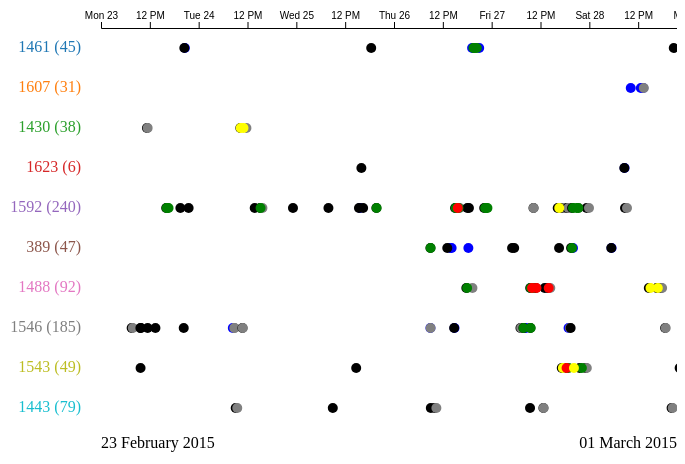
D3 v4 page, settled after 360 driven frames (6 s of simulated time); the page loaded 1 data file(s).



            const numberCommitsContainer = document.getElementById('numberCommits');
            const zoomStart = document.getElementById('zoomStart');
            const zoomEnd = document.getElementById('zoomEnd');

            const updateCommitsInformation = chart => {
                const filteredData = chart
                    .filteredData()
                    .reduce((total, repo) => total.concat(repo.data), []);

                numberCommitsContainer.textContent = filteredData.length;
                zoomStart.textContent = humanizeDate(chart.scale().domain()[0]);
                zoomEnd.textContent = humanizeDate(chart.scale().domain()[1]);

                //#TODO implementar escala de cores para eventos
                
                d3.select("svg").selectAll("circle").attr("fill", function(d){
                    if (['loggedin', 'loggedinas'].includes(d.action)) return 'black'
                    else if (['loggedout'].includes(d.action)) return 'gray'
                    //mensagens enviadas e recebidas (lidas)
                    else if (d.component == 'core' && ['viewed', 'sent'].includes(d.action) && d.target == 'message') return 'blue'
                    //recursos visualizados
                    //  mod_folder > viewed
                    //  mod_glossary > deleted/created/updated > entry
                    //  mod_glossary > viewed > course_module
                    //  mod_resource > Viewed > course_module
                    //  mod_url > viewed > course_module
                    //  report_log > viewed > report/user_report
                    //  core > viewed > course, course_resources_list
                    else if ((d.component == 'mod_folder' && ['viewed'].includes(d.action)) ||
                        (d.component == 'mod_glossary' && ['deleted','created','updated'].includes(d.action) && d.target == 'entry') ||
                        (d.component == 'mod_glossary' && ['viewed'].includes(d.action) && d.target == 'course_module') ||
                        (d.component == 'mod_resource' && ['viewed'].includes(d.action) && d.target == 'course_module') ||
                        (d.component == 'mod_url' && ['viewed'].includes(d.action) && d.target == 'course_module') ||
                        (d.component == 'report_log' && ['viewed'].includes(d.action) && ['report','user_report'].includes(d.target)) ||
                        (d.component == 'core' && ['viewed'].includes(d.action) && ['course', 'course_resources_list'].includes(d.target))
                        ) return 'green'
                    //forum - visualizou
                    else if ((d.component == 'mod_forum' && ['viewed'].includes(d.action)) || 
                        (d.component == 'mod_forum' && ['searched'].includes(d.action) && d.target == 'course')
                        ) return 'yellow'
                    //forum - acompanhou
                    else if ((d.component == 'mod_forum' && ['created','deleted'].includes(d.action) && d.target == 'subscription') ||
                        (d.component == 'mod_forum' && ['disabled','enabled'].includes(d.action) && d.target == 'readtracking')
                        ) return 'orange'
                    //forum - colaborou
                    else if (d.component == 'mod_forum' && 
                        ['deleted','created','updated'].includes(d.action) && 
                        ['post', 'discussion'].includes(d.target)
                        ) return 'red'
                    //demais eventos
                    else return 'white';
                });
            };

            const tooltip = d3
                .select('body')
                .append('div')
                .classed('tooltip', true)
                .style('opacity', 0)
                .style('pointer-events', 'auto');

            // Example display: September 4 1986 8:30 PM
            const humanizeDate = (date) => {
                const monthNames = [
                    'Jan.',
                    'Fev.',
                    'Março',
                    'Abr.',
                    'Mai',
                    'Jun',
                    'Jul.',
                    'Ago.',
                    'Set.',
                    'Out.',
                    'Nov.',
                    'Dez.',
                ];

                return `
                    ${date.getDate()}/${date.getMonth()+1}/${date.getFullYear()}
                    ${date.getHours()}:${date.getMinutes()}
                `;
            };    

            function parseBrDate(date){
                //uses moment.js
                parsed_date = moment(date, 'YYYY-MM-DD HH:mm:ss');
                return parsed_date.toDate();    
            }  



            const chart = eventDrops({
                d3,
                //range: { start: new Date('January 1, 2015'), end: new Date('July 1, 2015')},
                range: { start: new Date('Feb 23, 2015'), end: new Date('March 1, 2015')},
                metaballs: false,
                //customColorScale: 'blue', //eventsColorScale,
                zoom: {
                    onZoom: () => updateCommitsInformation(chart)
                },
                drop: {
                    date: d => parseBrDate(d.t),
                    onMouseOver: log => {
                        tooltip
                            .transition()
                            .duration(200)
                            .style('opacity', 1)
                            .style('pointer-events', 'auto');

                        tooltip
                            .html(
                                `
                                <div class="content">
                                    <h3 class="message">Evento: ${log.action}</h3>
                                    <p> timestamp: ${log.t} </p>
                                    <p> target: ${log.target} </p> 
                                    <p> objecttable: ${log.objecttable} </p>
                                </div>
                            `
                            )
                            .style('left', `${d3.event.pageX - 30}px`)
                            .style('top', `${d3.event.pageY + 20}px`);
                    },
                    onMouseOut: () => {
                        tooltip
                            .transition()
                            .duration(500)
                            .style('opacity', 0)
                            .style('pointer-events', 'none');
                    },
                },
            });



            /*
            d3.json("data.json", function(error, repositories){

                repositoriesData = repositories.map(repository => ({
                    name: repository.name,
                    data: repository.commits,
                }));

                d3
                    .select('#eventdrops-demo')
                    .data([repositoriesData])
                    .call(chart);

                updateCommitsInformation(chart);
            });*/

            var dataset_copy;


            d3.text('data_disc-148_letras-2P-20151-Garanhuns_novo.csv', function(error, rawData){
                var dsv = d3.dsvFormat(';');
                var csv = dsv.parse(rawData);

                //group by userid
                nestedData = d3.nest()
                  .key(function(d) { return d.userid; })
                  .entries(csv);

                console.log(nestedData);

                //rename
                studentData = nestedData.map(log => ({
                    name: log.key, //userid #TODO trocar para nome do usuario
                    data: log.values //logs
                }));

                console.log(studentData);

                dataset_copy = studentData;

                d3
                    .select('#eventdrops-demo')
                    .data([studentData.slice(0, 10)])
                    .call(chart);

                updateCommitsInformation(chart);
            });

        
// ── eventdrops_modified.js
! function(t, e) {
    "object" == typeof exports && "undefined" != typeof module ? module.exports = e() : "function" == typeof define && define.amd ? define(e) : t.eventDrops = e()
}(this, function() {
    "use strict";
    var je = "undefined" != typeof window ? window : "undefined" != typeof global ? global : "undefined" != typeof self ? self : {};

    function t(t, e) {
        return t(e = {
            exports: {}
        }, e.exports), e.exports
    }
    var L = t(function(t, e) {
            var o = 200,
                r = "__lodash_hash_undefined__",
                n = 9007199254740991,
                j = "[object Arguments]",
                u = "[object Array]",
                T = "[object Boolean]",
                M = "[object Date]",
                a = "[object Error]",
                x = "[object Function]",
                D = "[object GeneratorFunction]",
                C = "[object Map]",
                A = "[object Number]",
                U = "[object Object]",
                i = "[object Promise]",
                O = "[object RegExp]",
                F = "[object Set]",
                S = "[object String]",
                Y = "[object Symbol]",
                c = "[object WeakMap]",
                H = "[object ArrayBuffer]",
                k = "[object DataView]",
                L = "[object Float32Array]",
                E = "[object Float64Array]",
                I = "[object Int8Array]",
                z = "[object Int16Array]",
                $ = "[object Int32Array]",
                W = "[object Uint8Array]",
                Z = "[object Uint8ClampedArray]",
                P = "[object Uint16Array]",
                B = "[object Uint32Array]",
                V = /\w*$/,
                f = /^\[object .+?Constructor\]$/,
                l = /^(?:0|[1-9]\d*)$/,
                s = {};
            s[L] = s[E] = s[I] = s[z] = s[$] = s[W] = s[Z] = s[P] = s[B] = !0, s[j] = s[u] = s[H] = s[T] = s[k] = s[M] = s[a] = s[x] = s[C] = s[A] = s[U] = s[O] = s[F] = s[S] = s[c] = !1;
            var J = {};
            J[j] = J[u] = J[H] = J[k] = J[T] = J[M] = J[L] = J[E] = J[I] = J[z] = J[$] = J[C] = J[A] = J[U] = J[O] = J[F] = J[S] = J[Y] = J[W] = J[Z] = J[P] = J[B] = !0, J[a] = J[x] = J[c] = !1;
            var h = "object" == typeof je && je && je.Object === Object && je,
                d = "object" == typeof self && self && self.Object === Object && self,
                p = h || d || Function("return this")(),
                v = e && !e.nodeType && e,
                g = v && t && !t.nodeType && t,
                y = g && g.exports === v,
                _ = y && h.process,
                m = function() {
                    try {
                        return _ && _.binding("util")
                    } catch (t) {}
                }(),
                b = m && m.isTypedArray;

            function X(t, e) {
                return t.set(e[0], e[1]), t
            }

            function N(t, e) {
                return t.add(e), t
            }

            function w(t, e, n) {
                switch (n.length) {
                    case 0:
                        return t.call(e);
                    case 1:
                        return t.call(e, n[0]);
                    case 2:
                        return t.call(e, n[0], n[1]);
                    case 3:
                        return t.call(e, n[0], n[1], n[2])
                }
                return t.apply(e, n)
            }

            function Q(t, e) {
                for (var n = -1, r = t ? t.length : 0; ++n < r && !1 !== e(t[n], n, t););
                return t
            }

            function R(t, e, n, r) {
                var o = -1,
                    u = t ? t.length : 0;
                for (r && u && (n = t[++o]); ++o < u;) n = e(n, t[o], o, t);
                return n
            }

            function G(t) {
                var e = !1;
                if (null != t && "function" != typeof t.toString) try {
                    e = !!(t + "")
                } catch (t) {}
                return e
            }

            function q(t) {
                var n = -1,
                    r = Array(t.size);
                return t.forEach(function(t, e) {
                    r[++n] = [e, t]
                }), r
            }

            function K(e, n) {
                return function(t) {
                    return e(n(t))
                }
            }

            function tt(t) {
                var e = -1,
                    n = Array(t.size);
                return t.forEach(function(t) {
                    n[++e] = t
                }), n
            }
            var et, nt = Array.prototype,
                rt = Function.prototype,
                ot = Object.prototype,
                ut = p["__core-js_shared__"],
                at = (et = /[^.]+$/.exec(ut && ut.keys && ut.keys.IE_PROTO || "")) ? "Symbol(src)_1." + et : "",
                it = rt.toString,
                ct = ot.hasOwnProperty,
                ft = it.call(Object),
                lt = ot.toString,
                st = RegExp("^" + it.call(ct).replace(/[\\^$.*+?()[\]{}|]/g, "\\$&").replace(/hasOwnProperty|(function).*?(?=\\\()| for .+?(?=\\\])/g, "$1.*?") + "$"),
                ht = y ? p.Buffer : void 0,
                dt = p.Symbol,
                pt = p.Uint8Array,
                vt = K(Object.getPrototypeOf, Object),
                gt = Object.create,
                yt = ot.propertyIsEnumerable,
                _t = nt.splice,
                mt = Object.getOwnPropertySymbols,
                bt = ht ? ht.isBuffer : void 0,
                wt = K(Object.keys, Object),
                jt = Math.max,
                Tt = Kt(p, "DataView"),
                Mt = Kt(p, "Map"),
                xt = Kt(p, "Promise"),
                Dt = Kt(p, "Set"),
                Ct = Kt(p, "WeakMap"),
                At = Kt(Object, "create"),
                Ut = ue(Tt),
                Ot = ue(Mt),
                Ft = ue(xt),
                St = ue(Dt),
                Yt = ue(Ct),
                Ht = dt ? dt.prototype : void 0,
                kt = Ht ? Ht.valueOf : void 0;

            function Lt(t) {
                var e = -1,
                    n = t ? t.length : 0;
                for (this.clear(); ++e < n;) {
                    var r = t[e];
                    this.set(r[0], r[1])
                }
            }

            function Et(t) {
                var e = -1,
                    n = t ? t.length : 0;
                for (this.clear(); ++e < n;) {
                    var r = t[e];
                    this.set(r[0], r[1])
                }
            }

            function It(t) {
                var e = -1,
                    n = t ? t.length : 0;
                for (this.clear(); ++e < n;) {
                    var r = t[e];
                    this.set(r[0], r[1])
                }
            }

            function zt(t) {
                this.__data__ = new Et(t)
            }

            function $t(t, e) {
                var n = ce(t) || ie(t) ? function(t, e) {
                        for (var n = -1, r = Array(t); ++n < t;) r[n] = e(n);
                        return r
                    }(t.length, String) : [],
                    r = n.length,
                    o = !!r;
                for (var u in t) !e && !ct.call(t, u) || o && ("length" == u || ne(u, r)) || n.push(u);
                return n
            }

            function Wt(t, e, n) {
                (void 0 === n || ae(t[e], n)) && ("number" != typeof e || void 0 !== n || e in t) || (t[e] = n)
            }

            function Zt(t, e, n) {
                var r = t[e];
                ct.call(t, e) && ae(r, n) && (void 0 !== n || e in t) || (t[e] = n)
            }

            function Pt(t, e) {
                for (var n = t.length; n--;)
                    if (ae(t[n][0], e)) return n;
                return -1
            }

            function Bt(n, r, o, u, t, e, a) {
                var i;
                if (u && (i = e ? u(n, t, e, a) : u(n)), void 0 !== i) return i;
                if (!pe(n)) return n;
                var c, f, l, s, h, d, p = ce(n);
                if (p) {
                    if (i = function(t) {
                            var e = t.length,
                                n = t.constructor(e);
                            e && "string" == typeof t[0] && ct.call(t, "index") && (n.index = t.index, n.input = t.input);
                            return n
                        }(n), !r) return Rt(n, i)
                } else {
                    var v = ee(n),
                        g = v == x || v == D;
                    if (se(n)) return function(t, e) {
                        if (e) return t.slice();
                        var n = new t.constructor(t.length);
                        return t.copy(n), n
                    }(n, r);
                    if (v == U || v == j || g && !e) {
                        if (G(n)) return e ? n : {};
                        if (i = "function" != typeof(h = g ? {} : n).constructor || re(h) ? {} : pe(d = vt(h)) ? gt(d) : {}, !r) return s = c = n, f = (l = i) && Gt(s, me(s), l), Gt(c, te(c), f)
                    } else {
                        if (!J[v]) return e ? n : {};
                        i = function(t, e, n, r) {
                            var o = t.constructor;
                            switch (e) {
                                case H:
                                    return Qt(t);
                                case T:
                                case M:
                                    return new o(+t);
                                case k:
                                    return p = t, v = r ? Qt(p.buffer) : p.buffer, new p.constructor(v, p.byteOffset, p.byteLength);
                                case L:
                                case E:
                                case I:
                                case z:
                                case $:
                                case W:
                                case Z:
                                case P:
                                case B:
                                    return h = t, d = r ? Qt(h.buffer) : h.buffer, new h.constructor(d, h.byteOffset, h.length);
                                case C:
                                    return l = t, s = n, R(r ? s(q(l), !0) : q(l), X, new l.constructor);
                                case A:
                                case S:
                                    return new o(t);
                                case O:
                                    return (f = new(c = t).constructor(c.source, V.exec(c))).lastIndex = c.lastIndex, f;
                                case F:
                                    return a = t, i = n, R(r ? i(tt(a), !0) : tt(a), N, new a.constructor);
                                case Y:
                                    return u = t, kt ? Object(kt.call(u)) : {}
                            }
                            var u;
                            var a, i;
                            var c, f;
                            var l, s;
                            var h, d;
                            var p, v
                        }(n, v, Bt, r)
                    }
                }
                a || (a = new zt);
                var y, _, m, b = a.get(n);
                if (b) return b;
                if (a.set(n, i), !p) var w = o ? (_ = te, m = me(y = n), ce(y) ? m : function(t, e) {
                    for (var n = -1, r = e.length, o = t.length; ++n < r;) t[o + n] = e[n];
                    return t
                }(m, _(y))) : me(n);
                return Q(w || n, function(t, e) {
                    w && (t = n[e = t]), Zt(i, e, Bt(t, r, o, u, e, n, a))
                }), i
            }

            function Vt(t) {
                return !(!pe(t) || (e = t, at && at in e)) && (he(t) || G(t) ? st : f).test(ue(t));
                var e
            }

            function Jt(t) {
                if (!pe(t)) return function(t) {
                    var e = [];
                    if (null != t)
                        for (var n in Object(t)) e.push(n);
                    return e
                }(t);
                var e = re(t),
                    n = [];
                for (var r in t)("constructor" != r || !e && ct.call(t, r)) && n.push(r);
                return n
            }

            function Xt(r, o, u, a, i) {
                if (r !== o) {
                    if (!ce(o) && !ye(o)) var c = Jt(o);
                    Q(c || o, function(t, e) {
                        if (c && (t = o[e = t]), pe(t)) i || (i = new zt),
                            function(t, e, n, r, o, u, a) {
                                var i = t[n],
                                    c = e[n],
                                    f = a.get(c);
                                if (f) return Wt(t, n, f);
                                var l = u ? u(i, c, n + "", t, e, a) : void 0,
                                    s = void 0 === l;
                                s && (ce(l = c) || ye(c) ? l = ce(i) ? i : le(i) ? Rt(i) : Bt(c, !(s = !1)) : function(t) {
                                    if (!ve(t) || lt.call(t) != U || G(t)) return !1;
                                    var e = vt(t);
                                    if (null === e) return !0;
                                    var n = ct.call(e, "constructor") && e.constructor;
                                    return "function" == typeof n && n instanceof n && it.call(n) == ft
                                }(c) || ie(c) ? l = ie(i) ? Gt(h = i, fe(d = h) ? $t(d, !0) : Jt(d)) : !pe(i) || r && he(i) ? Bt(c, !(s = !1)) : i : s = !1);
                                var h, d;
                                s && (a.set(c, l), o(l, c, r, u, a), a.delete(c));
                                Wt(t, n, l)
                            }(r, o, e, u, Xt, a, i);
                        else {
                            var n = a ? a(r[e], t, e + "", r, o, i) : void 0;
                            void 0 === n && (n = t), Wt(r, e, n)
                        }
                    })
                }
            }

            function Nt(u, a) {
                return a = jt(void 0 === a ? u.length - 1 : a, 0),
                    function() {
                        for (var t = arguments, e = -1, n = jt(t.length - a, 0), r = Array(n); ++e < n;) r[e] = t[a + e];
                        e = -1;
                        for (var o = Array(a + 1); ++e < a;) o[e] = t[e];
                        return o[a] = r, w(u, this, o)
                    }
            }

            function Qt(t) {
                var e = new t.constructor(t.byteLength);
                return new pt(e).set(new pt(t)), e
            }

            function Rt(t, e) {
                var n = -1,
                    r = t.length;
                for (e || (e = Array(r)); ++n < r;) e[n] = t[n];
                return e
            }

            function Gt(t, e, n, r) {
                n || (n = {});
                for (var o = -1, u = e.length; ++o < u;) {
                    var a = e[o],
                        i = r ? r(n[a], t[a], a, n, t) : void 0;
                    Zt(n, a, void 0 === i ? t[a] : i)
                }
                return n
            }

            function qt(t, e) {
                var n, r, o = t.__data__;
                return ("string" == (r = typeof(n = e)) || "number" == r || "symbol" == r || "boolean" == r ? "__proto__" !== n : null === n) ? o["string" == typeof e ? "string" : "hash"] : o.map
            }

            function Kt(t, e) {
                var n, r, o = (r = e, null == (n = t) ? void 0 : n[r]);
                return Vt(o) ? o : void 0
            }
            Lt.prototype.clear = function() {
                this.__data__ = At ? At(null) : {}
            }, Lt.prototype.delete = function(t) {
                return this.has(t) && delete this.__data__[t]
            }, Lt.prototype.get = function(t) {
                var e = this.__data__;
                if (At) {
                    var n = e[t];
                    return n === r ? void 0 : n
                }
                return ct.call(e, t) ? e[t] : void 0
            }, Lt.prototype.has = function(t) {
                var e = this.__data__;
                return At ? void 0 !== e[t] : ct.call(e, t)
            }, Lt.prototype.set = function(t, e) {
                return this.__data__[t] = At && void 0 === e ? r : e, this
            }, Et.prototype.clear = function() {
                this.__data__ = []
            }, Et.prototype.delete = function(t) {
                var e = this.__data__,
                    n = Pt(e, t);
                return !(n < 0 || (n == e.length - 1 ? e.pop() : _t.call(e, n, 1), 0))
            }, Et.prototype.get = function(t) {
                var e = this.__data__,
                    n = Pt(e, t);
                return n < 0 ? void 0 : e[n][1]
            }, Et.prototype.has = function(t) {
                return -1 < Pt(this.__data__, t)
            }, Et.prototype.set = function(t, e) {
                var n = this.__data__,
                    r = Pt(n, t);
                return r < 0 ? n.push([t, e]) : n[r][1] = e, this
            }, It.prototype.clear = function() {
                this.__data__ = {
                    hash: new Lt,
                    map: new(Mt || Et),
                    string: new Lt
                }
            }, It.prototype.delete = function(t) {
                return qt(this, t).delete(t)
            }, It.prototype.get = function(t) {
                return qt(this, t).get(t)
            }, It.prototype.has = function(t) {
                return qt(this, t).has(t)
            }, It.prototype.set = function(t, e) {
                return qt(this, t).set(t, e), this
            }, zt.prototype.clear = function() {
                this.__data__ = new Et
            }, zt.prototype.delete = function(t) {
                return this.__data__.delete(t)
            }, zt.prototype.get = function(t) {
                return this.__data__.get(t)
            }, zt.prototype.has = function(t) {
                return this.__data__.has(t)
            }, zt.prototype.set = function(t, e) {
                var n = this.__data__;
                if (n instanceof Et) {
                    var r = n.__data__;
                    if (!Mt || r.length < o - 1) return r.push([t, e]), this;
                    n = this.__data__ = new It(r)
                }
                return n.set(t, e), this
            };
            var te = mt ? K(mt, Object) : function() {
                    return []
                },
                ee = function(t) {
                    return lt.call(t)
                };

            function ne(t, e) {
                return !!(e = null == e ? n : e) && ("number" == typeof t || l.test(t)) && -1 < t && t % 1 == 0 && t < e
            }

            function re(t) {
                var e = t && t.constructor;
                return t === ("function" == typeof e && e.prototype || ot)
            }

            function oe(t, e, n, r, o, u) {
                return pe(t) && pe(e) && (u.set(e, t), Xt(t, e, void 0, oe, u), u.delete(e)), t
            }

            function ue(t) {
                if (null != t) {
                    try {
                        return it.call(t)
                    } catch (t) {}
                    try {
                        return t + ""
                    } catch (t) {}
                }
                return ""
            }

            function ae(t, e) {
                return t === e || t != t && e != e
            }

            function ie(t) {
                return le(t) && ct.call(t, "callee") && (!yt.call(t, "callee") || lt.call(t) == j)
            }(Tt && ee(new Tt(new ArrayBuffer(1))) != k || Mt && ee(new Mt) != C || xt && ee(xt.resolve()) != i || Dt && ee(new Dt) != F || Ct && ee(new Ct) != c) && (ee = function(t) {
                var e = lt.call(t),
                    n = e == U ? t.constructor : void 0,
                    r = n ? ue(n) : void 0;
                if (r) switch (r) {
                    case Ut:
                        return k;
                    case Ot:
                        return C;
                    case Ft:
                        return i;
                    case St:
                        return F;
                    case Yt:
                        return c
                }
                return e
            });
            var ce = Array.isArray;

            function fe(t) {
                return null != t && de(t.length) && !he(t)
            }

            function le(t) {
                return ve(t) && fe(t)
            }
            var se = bt || function() {
                return !1
            };

            function he(t) {
                var e = pe(t) ? lt.call(t) : "";
                return e == x || e == D
            }

            function de(t) {
                return "number" == typeof t && -1 < t && t % 1 == 0 && t <= n
            }

            function pe(t) {
                var e = typeof t;
                return !!t && ("object" == e || "function" == e)
            }

            function ve(t) {
                return !!t && "object" == typeof t
            }
            var ge, ye = b ? (ge = b, function(t) {
                return ge(t)
            }) : function(t) {
                return ve(t) && de(t.length) && !!s[lt.call(t)]
            };
            var _e = Nt(function(t) {
                return t.push(void 0, oe), w(we, void 0, t)
            });

            function me(t) {
                return fe(t) ? $t(t) : function(t) {
                    if (!re(t)) return wt(t);
                    var e = [];
                    for (var n in Object(t)) ct.call(t, n) && "constructor" != n && e.push(n);
                    return e
                }(t)
            }
            var be, we = (be = function(t, e, n, r) {
                Xt(t, e, n, r)
            }, Nt(function(t, e) {
                var n = -1,
                    r = e.length,
                    o = 1 < r ? e[r - 1] : void 0,
                    u = 2 < r ? e[2] : void 0;
                for (o = 3 < be.length && "function" == typeof o ? (r--, o) : void 0, u && function(t, e, n) {
                        if (!pe(n)) return !1;
                        var r = typeof e;
                        return !!("number" == r ? fe(n) && ne(e, n.length) : "string" == r && e in n) && ae(n[e], t)
                    }(e[0], e[1], u) && (o = r < 3 ? void 0 : o, r = 1), t = Object(t); ++n < r;) {
                    var a = e[n];
                    a && be(t, a, n, o)
                }
                return t
            }));
            t.exports = _e
        }),
        o = new Date,
        c = new Date;

    function f(u, a, n, r) {
        function i(t) {
            return u(t = new Date(+t)), t
        }
        return (i.floor = i).ceil = function(t) {
            return u(t = new Date(t - 1)), a(t, 1), u(t), t
        }, i.round = function(t) {
            var e = i(t),
                n = i.ceil(t);
            return t - e < n - t ? e : n
        }, i.offset = function(t, e) {
            return a(t = new Date(+t), null == e ? 1 : Math.floor(e)), t
        }, i.range = function(t, e, n) {
            var r, o = [];
            if (t = i.ceil(t), n = null == n ? 1 : Math.floor(n), !(t < e && 0 < n)) return o;
            for (; o.push(r = new Date(+t)), a(t, n), u(t), r < t && t < e;);
            return o
        }, i.filter = function(n) {
            return f(function(t) {
                if (t <= t)
                    for (; u(t), !n(t);) t.setTime(t - 1)
            }, function(t, e) {
                if (t <= t)
                    if (e < 0)
                        for (; ++e <= 0;)
                            for (; a(t, -1), !n(t););
                    else
                        for (; 0 <= --e;)
                            for (; a(t, 1), !n(t););
            })
        }, n && (i.count = function(t, e) {
            return o.setTime(+t), c.setTime(+e), u(o), u(c), Math.floor(n(o, c))
        }, i.every = function(e) {
            return e = Math.floor(e), isFinite(e) && 0 < e ? 1 < e ? i.filter(r ? function(t) {
                return r(t) % e == 0
            } : function(t) {
                return i.count(0, t) % e == 0
            }) : i : null
        }), i
    }
    var e = f(function() {}, function(t, e) {
        t.setTime(+t + e)
    }, function(t, e) {
        return e - t
    });
    e.every = function(n) {
        return n = Math.floor(n), isFinite(n) && 0 < n ? 1 < n ? f(function(t) {
            t.setTime(Math.floor(t / n) * n)
        }, function(t, e) {
            t.setTime(+t + e * n)
        }, function(t, e) {
            return (e - t) / n
        }) : e : null
    };
    var n = 1e3,
        r = 6e4,
        u = 36e5,
        a = 6048e5,
        x = (f(function(t) {
            t.setTime(Math.floor(t / n) * n)
        }, function(t, e) {
            t.setTime(+t + e * n)
        }, function(t, e) {
            return (e - t) / n
        }, function(t) {
            return t.getUTCSeconds()
        }), f(function(t) {
            t.setTime(Math.floor(t / r) * r)
        }, function(t, e) {
            t.setTime(+t + e * r)
        }, function(t, e) {
            return (e - t) / r
        }, function(t) {
            return t.getMinutes()
        }), f(function(t) {
            var e = t.getTimezoneOffset() * r % u;
            e < 0 && (e += u), t.setTime(Math.floor((+t - e) / u) * u + e)
        }, function(t, e) {
            t.setTime(+t + e * u)
        }, function(t, e) {
            return (e - t) / u
        }, function(t) {
            return t.getHours()
        }), f(function(t) {
            t.setHours(0, 0, 0, 0)
        }, function(t, e) {
            t.setDate(t.getDate() + e)
        }, function(t, e) {
            return (e - t - (e.getTimezoneOffset() - t.getTimezoneOffset()) * r) / 864e5
        }, function(t) {
            return t.getDate() - 1
        }));

    function i(e) {
        return f(function(t) {
            t.setDate(t.getDate() - (t.getDay() + 7 - e) % 7), t.setHours(0, 0, 0, 0)
        }, function(t, e) {
            t.setDate(t.getDate() + 7 * e)
        }, function(t, e) {
            return (e - t - (e.getTimezoneOffset() - t.getTimezoneOffset()) * r) / a
        })
    }
    var l = i(0),
        D = i(1),
        s = (i(2), i(3), i(4)),
        h = (i(5), i(6), f(function(t) {
            t.setDate(1), t.setHours(0, 0, 0, 0)
        }, function(t, e) {
            t.setMonth(t.getMonth() + e)
        }, function(t, e) {
            return e.getMonth() - t.getMonth() + 12 * (e.getFullYear() - t.getFullYear())
        }, function(t) {
            return t.getMonth()
        }), f(function(t) {
            t.setMonth(0, 1), t.setHours(0, 0, 0, 0)
        }, function(t, e) {
            t.setFullYear(t.getFullYear() + e)
        }, function(t, e) {
            return e.getFullYear() - t.getFullYear()
        }, function(t) {
            return t.getFullYear()
        }));
    h.every = function(n) {
        return isFinite(n = Math.floor(n)) && 0 < n ? f(function(t) {
            t.setFullYear(Math.floor(t.getFullYear() / n) * n), t.setMonth(0, 1), t.setHours(0, 0, 0, 0)
        }, function(t, e) {
            t.setFullYear(t.getFullYear() + e * n)
        }) : null
    };
    f(function(t) {
        t.setUTCSeconds(0, 0)
    }, function(t, e) {
        t.setTime(+t + e * r)
    }, function(t, e) {
        return (e - t) / r
    }, function(t) {
        return t.getUTCMinutes()
    }), f(function(t) {
        t.setUTCMinutes(0, 0, 0)
    }, function(t, e) {
        t.setTime(+t + e * u)
    }, function(t, e) {
        return (e - t) / u
    }, function(t) {
        return t.getUTCHours()
    });
    var C = f(function(t) {
        t.setUTCHours(0, 0, 0, 0)
    }, function(t, e) {
        t.setUTCDate(t.getUTCDate() + e)
    }, function(t, e) {
        return (e - t) / 864e5
    }, function(t) {
        return t.getUTCDate() - 1
    });

    function d(e) {
        return f(function(t) {
            t.setUTCDate(t.getUTCDate() - (t.getUTCDay() + 7 - e) % 7), t.setUTCHours(0, 0, 0, 0)
        }, function(t, e) {
            t.setUTCDate(t.getUTCDate() + 7 * e)
        }, function(t, e) {
            return (e - t) / a
        })
    }
    var p = d(0),
        A = d(1),
        v = (d(2), d(3), d(4)),
        g = (d(5), d(6), f(function(t) {
            t.setUTCDate(1), t.setUTCHours(0, 0, 0, 0)
        }, function(t, e) {
            t.setUTCMonth(t.getUTCMonth() + e)
        }, function(t, e) {
            return e.getUTCMonth() - t.getUTCMonth() + 12 * (e.getUTCFullYear() - t.getUTCFullYear())
        }, function(t) {
            return t.getUTCMonth()
        }), f(function(t) {
            t.setUTCMonth(0, 1), t.setUTCHours(0, 0, 0, 0)
        }, function(t, e) {
            t.setUTCFullYear(t.getUTCFullYear() + e)
        }, function(t, e) {
            return e.getUTCFullYear() - t.getUTCFullYear()
        }, function(t) {
            return t.getUTCFullYear()
        }));

    function U(t) {
        if (0 <= t.y && t.y < 100) {
            var e = new Date(-1, t.m, t.d, t.H, t.M, t.S, t.L);
            return e.setFullYear(t.y), e
        }
        return new Date(t.y, t.m, t.d, t.H, t.M, t.S, t.L)
    }

    function O(t) {
        if (0 <= t.y && t.y < 100) {
            var e = new Date(Date.UTC(-1, t.m, t.d, t.H, t.M, t.S, t.L));
            return e.setUTCFullYear(t.y), e
        }
        return new Date(Date.UTC(t.y, t.m, t.d, t.H, t.M, t.S, t.L))
    }

    function F(t) {
        return {
            y: t,
            m: 0,
            d: 1,
            H: 0,
            M: 0,
            S: 0,
            L: 0
        }
    }
    g.every = function(n) {
        return isFinite(n = Math.floor(n)) && 0 < n ? f(function(t) {
            t.setUTCFullYear(Math.floor(t.getUTCFullYear() / n) * n), t.setUTCMonth(0, 1), t.setUTCHours(0, 0, 0, 0)
        }, function(t, e) {
            t.setUTCFullYear(t.getUTCFullYear() + e * n)
        }) : null
    };
    var y, _, m, S = {
            "-": "",
            _: " ",
            0: "0"
        },
        b = /^\s*\d+/,
        w = /^%/,
        j = /[\\^$*+?|[\]().{}]/g;

    function T(t, e, n) {
        var r = t < 0 ? "-" : "",
            o = (r ? -t : t) + "",
            u = o.length;
        return r + (u < n ? new Array(n - u + 1).join(e) + o : o)
    }

    function M(t) {
        return t.replace(j, "\\$&")
    }

    function Y(t) {
        return new RegExp("^(?:" + t.map(M).join("|") + ")", "i")
    }

    function H(t) {
        for (var e = {}, n = -1, r = t.length; ++n < r;) e[t[n].toLowerCase()] = n;
        return e
    }

    function k(t, e, n) {
        var r = b.exec(e.slice(n, n + 1));
        return r ? (t.w = +r[0], n + r[0].length) : -1
    }

    function E(t, e, n) {
        var r = b.exec(e.slice(n, n + 1));
        return r ? (t.u = +r[0], n + r[0].length) : -1
    }

    function I(t, e, n) {
        var r = b.exec(e.slice(n, n + 2));
        return r ? (t.U = +r[0], n + r[0].length) : -1
    }

    function z(t, e, n) {
        var r = b.exec(e.slice(n, n + 2));
        return r ? (t.V = +r[0], n + r[0].length) : -1
    }

    function $(t, e, n) {
        var r = b.exec(e.slice(n, n + 2));
        return r ? (t.W = +r[0], n + r[0].length) : -1
    }

    function W(t, e, n) {
        var r = b.exec(e.slice(n, n + 4));
        return r ? (t.y = +r[0], n + r[0].length) : -1
    }

    function Z(t, e, n) {
        var r = b.exec(e.slice(n, n + 2));
        return r ? (t.y = +r[0] + (68 < +r[0] ? 1900 : 2e3), n + r[0].length) : -1
    }

    function P(t, e, n) {
        var r = /^(Z)|([+-]\d\d)(?::?(\d\d))?/.exec(e.slice(n, n + 6));
        return r ? (t.Z = r[1] ? 0 : -(r[2] + (r[3] || "00")), n + r[0].length) : -1
    }

    function B(t, e, n) {
        var r = b.exec(e.slice(n, n + 2));
        return r ? (t.m = r[0] - 1, n + r[0].length) : -1
    }

    function V(t, e, n) {
        var r = b.exec(e.slice(n, n + 2));
        return r ? (t.d = +r[0], n + r[0].length) : -1
    }

    function J(t, e, n) {
        var r = b.exec(e.slice(n, n + 3));
        return r ? (t.m = 0, t.d = +r[0], n + r[0].length) : -1
    }

    function X(t, e, n) {
        var r = b.exec(e.slice(n, n + 2));
        return r ? (t.H = +r[0], n + r[0].length) : -1
    }

    function N(t, e, n) {
        var r = b.exec(e.slice(n, n + 2));
        return r ? (t.M = +r[0], n + r[0].length) : -1
    }

    function Q(t, e, n) {
        var r = b.exec(e.slice(n, n + 2));
        return r ? (t.S = +r[0], n + r[0].length) : -1
    }

    function R(t, e, n) {
        var r = b.exec(e.slice(n, n + 3));
        return r ? (t.L = +r[0], n + r[0].length) : -1
    }

    function G(t, e, n) {
        var r = b.exec(e.slice(n, n + 6));
        return r ? (t.L = Math.floor(r[0] / 1e3), n + r[0].length) : -1
    }

    function q(t, e, n) {
        var r = w.exec(e.slice(n, n + 1));
        return r ? n + r[0].length : -1
    }

    function K(t, e, n) {
        var r = b.exec(e.slice(n));
        return r ? (t.Q = +r[0], n + r[0].length) : -1
    }

    function tt(t, e, n) {
        var r = b.exec(e.slice(n));
        return r ? (t.Q = 1e3 * +r[0], n + r[0].length) : -1
    }

    function et(t, e) {
        return T(t.getDate(), e, 2)
    }

    function nt(t, e) {
        return T(t.getHours(), e, 2)
    }

    function rt(t, e) {
        return T(t.getHours() % 12 || 12, e, 2)
    }

    function ot(t, e) {
        return T(1 + x.count(h(t), t), e, 3)
    }

    function ut(t, e) {
        return T(t.getMilliseconds(), e, 3)
    }

    function at(t, e) {
        return ut(t, e) + "000"
    }

    function it(t, e) {
        return T(t.getMonth() + 1, e, 2)
    }

    function ct(t, e) {
        return T(t.getMinutes(), e, 2)
    }

    function ft(t, e) {
        return T(t.getSeconds(), e, 2)
    }

    function lt(t) {
        var e = t.getDay();
        return 0 === e ? 7 : e
    }

    function st(t, e) {
        return T(l.count(h(t), t), e, 2)
    }

    function ht(t, e) {
        var n = t.getDay();
        return t = 4 <= n || 0 === n ? s(t) : s.ceil(t), T(s.count(h(t), t) + (4 === h(t).getDay()), e, 2)
    }

    function dt(t) {
        return t.getDay()
    }

    function pt(t, e) {
        return T(D.count(h(t), t), e, 2)
    }

    function vt(t, e) {
        return T(t.getFullYear() % 100, e, 2)
    }

    function gt(t, e) {
        return T(t.getFullYear() % 1e4, e, 4)
    }

    function yt(t) {
        var e = t.getTimezoneOffset();
        return (0 < e ? "-" : (e *= -1, "+")) + T(e / 60 | 0, "0", 2) + T(e % 60, "0", 2)
    }

    function _t(t, e) {
        return T(t.getUTCDate(), e, 2)
    }

    function mt(t, e) {
        return T(t.getUTCHours(), e, 2)
    }

    function bt(t, e) {
        return T(t.getUTCHours() % 12 || 12, e, 2)
    }

    function wt(t, e) {
        return T(1 + C.count(g(t), t), e, 3)
    }

    function jt(t, e) {
        return T(t.getUTCMilliseconds(), e, 3)
    }

    function Tt(t, e) {
        return jt(t, e) + "000"
    }

    function Mt(t, e) {
        return T(t.getUTCMonth() + 1, e, 2)
    }

    function xt(t, e) {
        return T(t.getUTCMinutes(), e, 2)
    }

    function Dt(t, e) {
        return T(t.getUTCSeconds(), e, 2)
    }

    function Ct(t) {
        var e = t.getUTCDay();
        return 0 === e ? 7 : e
    }

    function At(t, e) {
        return T(p.count(g(t), t), e, 2)
    }

    function Ut(t, e) {
        var n = t.getUTCDay();
        return t = 4 <= n || 0 === n ? v(t) : v.ceil(t), T(v.count(g(t), t) + (4 === g(t).getUTCDay()), e, 2)
    }

    function Ot(t) {
        return t.getUTCDay()
    }

    function Ft(t, e) {
        return T(A.count(g(t), t), e, 2)
    }

    function St(t, e) {
        return T(t.getUTCFullYear() % 100, e, 2)
    }

    function Yt(t, e) {
        return T(t.getUTCFullYear() % 1e4, e, 4)
    }

    function Ht() {
        return "+0000"
    }

    function kt() {
        return "%"
    }

    function Lt(t) {
        return +t
    }

    function Et(t) {
        return Math.floor(+t / 1e3)
    }
    y = function(t) {
        var r = t.dateTime,
            o = t.date,
            u = t.time,
            e = t.periods,
            n = t.days,
            a = t.shortDays,
            i = t.months,
            c = t.shortMonths,
            f = Y(e),
            l = H(e),
            s = Y(n),
            h = H(n),
            d = Y(a),
            p = H(a),
            v = Y(i),
            g = H(i),
            y = Y(c),
            _ = H(c),
            m = {
                a: function(t) {
                    return a[t.getDay()]
                },
                A: function(t) {
                    return n[t.getDay()]
                },
                b: function(t) {
                    return c[t.getMonth()]
                },
                B: function(t) {
                    return i[t.getMonth()]
                },
                c: null,
                d: et,
                e: et,
                f: at,
                H: nt,
                I: rt,
                j: ot,
                L: ut,
                m: it,
                M: ct,
                p: function(t) {
                    return e[+(12 <= t.getHours())]
                },
                Q: Lt,
                s: Et,
                S: ft,
                u: lt,
                U: st,
                V: ht,
                w: dt,
                W: pt,
                x: null,
                X: null,
                y: vt,
                Y: gt,
                Z: yt,
                "%": kt
            },
            b = {
                a: function(t) {
                    return a[t.getUTCDay()]
                },
                A: function(t) {
                    return n[t.getUTCDay()]
                },
                b: function(t) {
                    return c[t.getUTCMonth()]
                },
                B: function(t) {
                    return i[t.getUTCMonth()]
                },
                c: null,
                d: _t,
                e: _t,
                f: Tt,
                H: mt,
                I: bt,
                j: wt,
                L: jt,
                m: Mt,
                M: xt,
                p: function(t) {
                    return e[+(12 <= t.getUTCHours())]
                },
                Q: Lt,
                s: Et,
                S: Dt,
                u: Ct,
                U: At,
                V: Ut,
                w: Ot,
                W: Ft,
                x: null,
                X: null,
                y: St,
                Y: Yt,
                Z: Ht,
                "%": kt
            },
            w = {
                a: function(t, e, n) {
                    var r = d.exec(e.slice(n));
                    return r ? (t.w = p[r[0].toLowerCase()], n + r[0].length) : -1
                },
                A: function(t, e, n) {
                    var r = s.exec(e.slice(n));
                    return r ? (t.w = h[r[0].toLowerCase()], n + r[0].length) : -1
                },
                b: function(t, e, n) {
                    var r = y.exec(e.slice(n));
                    return r ? (t.m = _[r[0].toLowerCase()], n + r[0].length) : -1
                },
                B: function(t, e, n) {
                    var r = v.exec(e.slice(n));
                    return r ? (t.m = g[r[0].toLowerCase()], n + r[0].length) : -1
                },
                c: function(t, e, n) {
                    return M(t, r, e, n)
                },
                d: V,
                e: V,
                f: G,
                H: X,
                I: X,
                j: J,
                L: R,
                m: B,
                M: N,
                p: function(t, e, n) {
                    var r = f.exec(e.slice(n));
                    return r ? (t.p = l[r[0].toLowerCase()], n + r[0].length) : -1
                },
                Q: K,
                s: tt,
                S: Q,
                u: E,
                U: I,
                V: z,
                w: k,
                W: $,
                x: function(t, e, n) {
                    return M(t, o, e, n)
                },
                X: function(t, e, n) {
                    return M(t, u, e, n)
                },
                y: Z,
                Y: W,
                Z: P,
                "%": q
            };

        function j(c, f) {
            return function(t) {
                var e, n, r, o = [],
                    u = -1,
                    a = 0,
                    i = c.length;
                for (t instanceof Date || (t = new Date(+t)); ++u < i;) 37 === c.charCodeAt(u) && (o.push(c.slice(a, u)), null != (n = S[e = c.charAt(++u)]) ? e = c.charAt(++u) : n = "e" === e ? " " : "0", (r = f[e]) && (e = r(t, n)), o.push(e), a = u + 1);
                return o.push(c.slice(a, u)), o.join("")
            }
        }

        function T(o, u) {
            return function(t) {
                var e, n, r = F(1900);
                if (M(r, o, t += "", 0) != t.length) return null;
                if ("Q" in r) return new Date(r.Q);
                if ("p" in r && (r.H = r.H % 12 + 12 * r.p), "V" in r) {
                    if (r.V < 1 || 53 < r.V) return null;
                    "w" in r || (r.w = 1), "Z" in r ? (e = 4 < (n = (e = O(F(r.y))).getUTCDay()) || 0 === n ? A.ceil(e) : A(e), e = C.offset(e, 7 * (r.V - 1)), r.y = e.getUTCFullYear(), r.m = e.getUTCMonth(), r.d = e.getUTCDate() + (r.w + 6) % 7) : (e = 4 < (n = (e = u(F(r.y))).getDay()) || 0 === n ? D.ceil(e) : D(e), e = x.offset(e, 7 * (r.V - 1)), r.y = e.getFullYear(), r.m = e.getMonth(), r.d = e.getDate() + (r.w + 6) % 7)
                } else("W" in r || "U" in r) && ("w" in r || (r.w = "u" in r ? r.u % 7 : "W" in r ? 1 : 0), n = "Z" in r ? O(F(r.y)).getUTCDay() : u(F(r.y)).getDay(), r.m = 0, r.d = "W" in r ? (r.w + 6) % 7 + 7 * r.W - (n + 5) % 7 : r.w + 7 * r.U - (n + 6) % 7);
                return "Z" in r ? (r.H += r.Z / 100 | 0, r.M += r.Z % 100, O(r)) : u(r)
            }
        }

        function M(t, e, n, r) {
            for (var o, u, a = 0, i = e.length, c = n.length; a < i;) {
                if (c <= r) return -1;
                if (37 === (o = e.charCodeAt(a++))) {
                    if (o = e.charAt(a++), !(u = w[o in S ? e.charAt(a++) : o]) || (r = u(t, n, r)) < 0) return -1
                } else if (o != n.charCodeAt(r++)) return -1
            }
            return r
        }
        return m.x = j(o, m), m.X = j(u, m), m.c = j(r, m), b.x = j(o, b), b.X = j(u, b), b.c = j(r, b), {
            format: function(t) {
                var e = j(t += "", m);
                return e.toString = function() {
                    return t
                }, e
            },
            parse: function(t) {
                var e = T(t += "", U);
                return e.toString = function() {
                    return t
                }, e
            },
            utcFormat: function(t) {
                var e = j(t += "", b);
                return e.toString = function() {
                    return t
                }, e
            },
            utcParse: function(t) {
                var e = T(t, O);
                return e.toString = function() {
                    return t
                }, e
            }
        }
    }({
        dateTime: "%x, %X",
        date: "%-m/%-d/%Y",
        time: "%-I:%M:%S %p",
        periods: ["AM", "PM"],
        days: ["Sunday", "Monday", "Tuesday", "Wednesday", "Thursday", "Friday", "Saturday"],
        shortDays: ["Sun", "Mon", "Tue", "Wed", "Thu", "Fri", "Sat"],
        months: ["January", "February", "March", "April", "May", "June", "July", "August", "September", "October", "November", "December"],
        shortMonths: ["Jan", "Feb", "Mar", "Apr", "May", "Jun", "Jul", "Aug", "Sep", "Oct", "Nov", "Dec"]
    }), y.format, y.parse, _ = y.utcFormat, m = y.utcParse;
    var It = "%Y-%m-%dT%H:%M:%S.%LZ";
    Date.prototype.toISOString || _(It); + new Date("2000-01-01T00:00:00.000Z") || m(It);
    var zt = {
            dateTime: "%x, %X",
            date: "%-m/%-d/%Y",
            time: "%-I:%M:%S %p",
            periods: ["AM", "PM"],
            days: ["Sunday", "Monday", "Tuesday", "Wednesday", "Thursday", "Friday", "Saturday"],
            shortDays: ["Sun", "Mon", "Tue", "Wed", "Thu", "Fri", "Sat"],
            months: ["January", "February", "March", "April", "May", "June", "July", "August", "September", "October", "November", "December"],
            shortMonths: ["Jan", "Feb", "Mar", "Apr", "May", "Jun", "Jul", "Aug", "Sep", "Oct", "Nov", "Dec"]
        },
        $t = t(function(t, e) {
            var d = 200,
                n = "Expected a function",
                r = "__lodash_hash_undefined__",
                y = 1,
                b = 2,
                u = 1 / 0,
                o = 9007199254740991,
                _ = "[object Arguments]",
                m = "[object Array]",
                w = "[object Boolean]",
                j = "[object Date]",
                T = "[object Error]",
                a = "[object Function]",
                i = "[object GeneratorFunction]",
                M = "[object Map]",
                x = "[object Number]",
                D = "[object Object]",
                c = "[object Promise]",
                C = "[object RegExp]",
                A = "[object Set]",
                U = "[object String]",
                O = "[object Symbol]",
                f = "[object WeakMap]",
                F = "[object ArrayBuffer]",
                S = "[object DataView]",
                l = /\.|\[(?:[^[\]]*|(["'])(?:(?!\1)[^\\]|\\.)*?\1)\]/,
                s = /^\w*$/,
                h = /^\./,
                p = /[^.[\]]+|\[(?:(-?\d+(?:\.\d+)?)|(["'])((?:(?!\2)[^\\]|\\.)*?)\2)\]|(?=(?:\.|\[\])(?:\.|\[\]|$))/g,
                v = /\\(\\)?/g,
                g = /^\[object .+?Constructor\]$/,
                Y = /^(?:0|[1-9]\d*)$/,
                H = {};
            H["[object Float32Array]"] = H["[object Float64Array]"] = H["[object Int8Array]"] = H["[object Int16Array]"] = H["[object Int32Array]"] = H["[object Uint8Array]"] = H["[object Uint8ClampedArray]"] = H["[object Uint16Array]"] = H["[object Uint32Array]"] = !0, H[_] = H[m] = H[F] = H[w] = H[S] = H[j] = H[T] = H[a] = H[M] = H[x] = H[D] = H[C] = H[A] = H[U] = H[f] = !1;
            var k = "object" == typeof je && je && je.Object === Object && je,
                L = "object" == typeof self && self && self.Object === Object && self,
                E = k || L || Function("return this")(),
                I = e && !e.nodeType && e,
                z = I && t && !t.nodeType && t,
                $ = z && z.exports === I && k.process,
                W = function() {
                    try {
                        return $ && $.binding("util")
                    } catch (t) {}
                }(),
                Z = W && W.isTypedArray;

            function P(t, e) {
                return !!(t ? t.length : 0) && -1 < function(t, e, n) {
                    if (e != e) return function(t, e, n, r) {
                        var o = t.length,
                            u = n + (r ? 1 : -1);
                        for (; r ? u-- : ++u < o;)
                            if (e(t[u], u, t)) return u;
                        return -1
                    }(t, J, n);
                    var r = n - 1,
                        o = t.length;
                    for (; ++r < o;)
                        if (t[r] === e) return r;
                    return -1
                }(t, e, 0)
            }

            function B(t, e, n) {
                for (var r = -1, o = t ? t.length : 0; ++r < o;)
                    if (n(e, t[r])) return !0;
                return !1
            }

            function V(t, e) {
                for (var n = -1, r = t ? t.length : 0; ++n < r;)
                    if (e(t[n], n, t)) return !0;
                return !1
            }

            function J(t) {
                return t != t
            }

            function X(t, e) {
                return t.has(e)
            }

            function N(t) {
                var e = !1;
                if (null != t && "function" != typeof t.toString) try {
                    e = !!(t + "")
                } catch (t) {}
                return e
            }

            function Q(t) {
                var n = -1,
                    r = Array(t.size);
                return t.forEach(function(t, e) {
                    r[++n] = [e, t]
                }), r
            }

            function R(t) {
                var e = -1,
                    n = Array(t.size);
                return t.forEach(function(t) {
                    n[++e] = t
                }), n
            }
            var G, q, K, tt = Array.prototype,
                et = Function.prototype,
                nt = Object.prototype,
                rt = E["__core-js_shared__"],
                ot = (G = /[^.]+$/.exec(rt && rt.keys && rt.keys.IE_PROTO || "")) ? "Symbol(src)_1." + G : "",
                ut = et.toString,
                at = nt.hasOwnProperty,
                it = nt.toString,
                ct = RegExp("^" + ut.call(at).replace(/[\\^$.*+?()[\]{}|]/g, "\\$&").replace(/hasOwnProperty|(function).*?(?=\\\()| for .+?(?=\\\])/g, "$1.*?") + "$"),
                ft = E.Symbol,
                lt = E.Uint8Array,
                st = nt.propertyIsEnumerable,
                ht = tt.splice,
                dt = (q = Object.keys, K = Object, function(t) {
                    return q(K(t))
                }),
                pt = Vt(E, "DataView"),
                vt = Vt(E, "Map"),
                gt = Vt(E, "Promise"),
                yt = Vt(E, "Set"),
                _t = Vt(E, "WeakMap"),
                mt = Vt(Object, "create"),
                bt = Kt(pt),
                wt = Kt(vt),
                jt = Kt(gt),
                Tt = Kt(yt),
                Mt = Kt(_t),
                xt = ft ? ft.prototype : void 0,
                Dt = xt ? xt.valueOf : void 0,
                Ct = xt ? xt.toString : void 0;

            function At(t) {
                var e = -1,
                    n = t ? t.length : 0;
                for (this.clear(); ++e < n;) {
                    var r = t[e];
                    this.set(r[0], r[1])
                }
            }

            function Ut(t) {
                var e = -1,
                    n = t ? t.length : 0;
                for (this.clear(); ++e < n;) {
                    var r = t[e];
                    this.set(r[0], r[1])
                }
            }

            function Ot(t) {
                var e = -1,
                    n = t ? t.length : 0;
                for (this.clear(); ++e < n;) {
                    var r = t[e];
                    this.set(r[0], r[1])
                }
            }

            function Ft(t) {
                var e = -1,
                    n = t ? t.length : 0;
                for (this.__data__ = new Ot; ++e < n;) this.add(t[e])
            }

            function St(t) {
                this.__data__ = new Ut(t)
            }

            function Yt(t, e) {
                var n = re(t) || ne(t) ? function(t, e) {
                        for (var n = -1, r = Array(t); ++n < t;) r[n] = e(n);
                        return r
                    }(t.length, String) : [],
                    r = n.length,
                    o = !!r;
                for (var u in t) !e && !at.call(t, u) || o && ("length" == u || Xt(u, r)) || n.push(u);
                return n
            }

            function Ht(t, e) {
                for (var n = t.length; n--;)
                    if (ee(t[n][0], e)) return n;
                return -1
            }

            function kt(t, e) {
                for (var n = 0, r = (e = Nt(e, t) ? [e] : Wt(e)).length; null != t && n < r;) t = t[qt(e[n++])];
                return n && n == r ? t : void 0
            }

            function Lt(t, e) {
                return null != t && e in Object(t)
            }

            function Et(t, e, n, r, o) {
                return t === e || (null == t || null == e || !ie(t) && !ce(e) ? t != t && e != e : function(t, e, n, r, o, u) {
                    var a = re(t),
                        i = re(e),
                        c = m,
                        f = m;
                    a || (c = (c = Jt(t)) == _ ? D : c);
                    i || (f = (f = Jt(e)) == _ ? D : f);
                    var l = c == D && !N(t),
                        s = f == D && !N(e),
                        h = c == f;
                    if (h && !l) return u || (u = new St), a || se(t) ? Pt(t, e, n, r, o, u) : function(t, e, n, r, o, u, a) {
                        switch (n) {
                            case S:
                                if (t.byteLength != e.byteLength || t.byteOffset != e.byteOffset) return !1;
                                t = t.buffer, e = e.buffer;
                            case F:
                                return !(t.byteLength != e.byteLength || !r(new lt(t), new lt(e)));
                            case w:
                            case j:
                            case x:
                                return ee(+t, +e);
                            case T:
                                return t.name == e.name && t.message == e.message;
                            case C:
                            case U:
                                return t == e + "";
                            case M:
                                var i = Q;
                            case A:
                                var c = u & b;
                                if (i || (i = R), t.size != e.size && !c) return !1;
                                var f = a.get(t);
                                if (f) return f == e;
                                u |= y, a.set(t, e);
                                var l = Pt(i(t), i(e), r, o, u, a);
                                return a.delete(t), l;
                            case O:
                                if (Dt) return Dt.call(t) == Dt.call(e)
                        }
                        return !1
                    }(t, e, c, n, r, o, u);
                    if (!(o & b)) {
                        var d = l && at.call(t, "__wrapped__"),
                            p = s && at.call(e, "__wrapped__");
                        if (d || p) {
                            var v = d ? t.value() : t,
                                g = p ? e.value() : e;
                            return u || (u = new St), n(v, g, r, o, u)
                        }
                    }
                    if (!h) return !1;
                    return u || (u = new St),
                        function(t, e, n, r, o, u) {
                            var a = o & b,
                                i = he(t),
                                c = i.length,
                                f = he(e).length;
                            if (c != f && !a) return !1;
                            for (var l = c; l--;) {
                                var s = i[l];
                                if (!(a ? s in e : at.call(e, s))) return !1
                            }
                            var h = u.get(t);
                            if (h && u.get(e)) return h == e;
                            var d = !0;
                            u.set(t, e), u.set(e, t);
                            for (var p = a; ++l < c;) {
                                s = i[l];
                                var v = t[s],
                                    g = e[s];
                                if (r) var y = a ? r(g, v, s, e, t, u) : r(v, g, s, t, e, u);
                                if (!(void 0 === y ? v === g || n(v, g, r, o, u) : y)) {
                                    d = !1;
                                    break
                                }
                                p || (p = "constructor" == s)
                            }
                            if (d && !p) {
                                var _ = t.constructor,
                                    m = e.constructor;
                                _ != m && "constructor" in t && "constructor" in e && !("function" == typeof _ && _ instanceof _ && "function" == typeof m && m instanceof m) && (d = !1)
                            }
                            return u.delete(t), u.delete(e), d
                        }(t, e, n, r, o, u)
                }(t, e, Et, n, r, o))
            }

            function It(t) {
                return !(!ie(t) || (e = t, ot && ot in e)) && (ue(t) || N(t) ? ct : g).test(Kt(t));
                var e
            }

            function zt(t) {
                return "function" == typeof t ? t : null == t ? de : "object" == typeof t ? re(t) ? function(c, f) {
                    if (Nt(c) && Qt(f)) return Rt(qt(c), f);
                    return function(t) {
                        var e, n, r, o, u, a, i = (n = c, void 0 === (o = null == (e = t) ? void 0 : kt(e, n)) ? r : o);
                        return void 0 === i && i === f ? (a = c, null != (u = t) && function(t, e, n) {
                            e = Nt(e, t) ? [e] : Wt(e);
                            for (var r, o = -1, u = e.length; ++o < u;) {
                                var a = qt(e[o]);
                                if (!(r = null != t && n(t, a))) break;
                                t = t[a]
                            }
                            return r || !!(u = t ? t.length : 0) && ae(u) && Xt(a, u) && (re(t) || ne(t))
                        }(u, a, Lt)) : Et(f, i, void 0, y | b)
                    }
                }(t[0], t[1]) : function(e) {
                    var n = function(t) {
                        var e = he(t),
                            n = e.length;
                        for (; n--;) {
                            var r = e[n],
                                o = t[r];
                            e[n] = [r, o, Qt(o)]
                        }
                        return e
                    }(e);
                    if (1 == n.length && n[0][2]) return Rt(n[0][0], n[0][1]);
                    return function(t) {
                        return t === e || function(t, e, n, r) {
                            var o = n.length,
                                u = o,
                                a = !r;
                            if (null == t) return !u;
                            for (t = Object(t); o--;) {
                                var i = n[o];
                                if (a && i[2] ? i[1] !== t[i[0]] : !(i[0] in t)) return !1
                            }
                            for (; ++o < u;) {
                                var c = (i = n[o])[0],
                                    f = t[c],
                                    l = i[1];
                                if (a && i[2]) {
                                    if (void 0 === f && !(c in t)) return !1
                                } else {
                                    var s = new St;
                                    if (r) var h = r(f, l, c, t, e, s);
                                    if (!(void 0 === h ? Et(l, f, r, y | b, s) : h)) return !1
                                }
                            }
                            return !0
                        }(t, e, n)
                    }
                }(t) : Nt(e = t) ? (r = qt(e), function(t) {
                    return null == t ? void 0 : t[r]
                }) : (n = e, function(t) {
                    return kt(t, n)
                });
                var e, n, r
            }

            function $t(t) {
                if (n = (e = t) && e.constructor, r = "function" == typeof n && n.prototype || nt, e !== r) return dt(t);
                var e, n, r, o = [];
                for (var u in Object(t)) at.call(t, u) && "constructor" != u && o.push(u);
                return o
            }

            function Wt(t) {
                return re(t) ? t : Gt(t)
            }
            At.prototype.clear = function() {
                this.__data__ = mt ? mt(null) : {}
            }, At.prototype.delete = function(t) {
                return this.has(t) && delete this.__data__[t]
            }, At.prototype.get = function(t) {
                var e = this.__data__;
                if (mt) {
                    var n = e[t];
                    return n === r ? void 0 : n
                }
                return at.call(e, t) ? e[t] : void 0
            }, At.prototype.has = function(t) {
                var e = this.__data__;
                return mt ? void 0 !== e[t] : at.call(e, t)
            }, At.prototype.set = function(t, e) {
                return this.__data__[t] = mt && void 0 === e ? r : e, this
            }, Ut.prototype.clear = function() {
                this.__data__ = []
            }, Ut.prototype.delete = function(t) {
                var e = this.__data__,
                    n = Ht(e, t);
                return !(n < 0 || (n == e.length - 1 ? e.pop() : ht.call(e, n, 1), 0))
            }, Ut.prototype.get = function(t) {
                var e = this.__data__,
                    n = Ht(e, t);
                return n < 0 ? void 0 : e[n][1]
            }, Ut.prototype.has = function(t) {
                return -1 < Ht(this.__data__, t)
            }, Ut.prototype.set = function(t, e) {
                var n = this.__data__,
                    r = Ht(n, t);
                return r < 0 ? n.push([t, e]) : n[r][1] = e, this
            }, Ot.prototype.clear = function() {
                this.__data__ = {
                    hash: new At,
                    map: new(vt || Ut),
                    string: new At
                }
            }, Ot.prototype.delete = function(t) {
                return Bt(this, t).delete(t)
            }, Ot.prototype.get = function(t) {
                return Bt(this, t).get(t)
            }, Ot.prototype.has = function(t) {
                return Bt(this, t).has(t)
            }, Ot.prototype.set = function(t, e) {
                return Bt(this, t).set(t, e), this
            }, Ft.prototype.add = Ft.prototype.push = function(t) {
                return this.__data__.set(t, r), this
            }, Ft.prototype.has = function(t) {
                return this.__data__.has(t)
            }, St.prototype.clear = function() {
                this.__data__ = new Ut
            }, St.prototype.delete = function(t) {
                return this.__data__.delete(t)
            }, St.prototype.get = function(t) {
                return this.__data__.get(t)
            }, St.prototype.has = function(t) {
                return this.__data__.has(t)
            }, St.prototype.set = function(t, e) {
                var n = this.__data__;
                if (n instanceof Ut) {
                    var r = n.__data__;
                    if (!vt || r.length < d - 1) return r.push([t, e]), this;
                    n = this.__data__ = new Ot(r)
                }
                return n.set(t, e), this
            };
            var Zt = yt && 1 / R(new yt([, -0]))[1] == u ? function(t) {
                return new yt(t)
            } : function() {};

            function Pt(t, e, n, r, o, u) {
                var a = o & b,
                    i = t.length,
                    c = e.length;
                if (i != c && !(a && i < c)) return !1;
                var f = u.get(t);
                if (f && u.get(e)) return f == e;
                var l = -1,
                    s = !0,
                    h = o & y ? new Ft : void 0;
                for (u.set(t, e), u.set(e, t); ++l < i;) {
                    var d = t[l],
                        p = e[l];
                    if (r) var v = a ? r(p, d, l, e, t, u) : r(d, p, l, t, e, u);
                    if (void 0 !== v) {
                        if (v) continue;
                        s = !1;
                        break
                    }
                    if (h) {
                        if (!V(e, function(t, e) {
                                if (!h.has(e) && (d === t || n(d, t, r, o, u))) return h.add(e)
                            })) {
                            s = !1;
                            break
                        }
                    } else if (d !== p && !n(d, p, r, o, u)) {
                        s = !1;
                        break
                    }
                }
                return u.delete(t), u.delete(e), s
            }

            function Bt(t, e) {
                var n, r, o = t.__data__;
                return ("string" == (r = typeof(n = e)) || "number" == r || "symbol" == r || "boolean" == r ? "__proto__" !== n : null === n) ? o["string" == typeof e ? "string" : "hash"] : o.map
            }

            function Vt(t, e) {
                var n, r, o = (r = e, null == (n = t) ? void 0 : n[r]);
                return It(o) ? o : void 0
            }
            var Jt = function(t) {
                return it.call(t)
            };

            function Xt(t, e) {
                return !!(e = null == e ? o : e) && ("number" == typeof t || Y.test(t)) && -1 < t && t % 1 == 0 && t < e
            }

            function Nt(t, e) {
                if (re(t)) return !1;
                var n = typeof t;
                return !("number" != n && "symbol" != n && "boolean" != n && null != t && !fe(t)) || (s.test(t) || !l.test(t) || null != e && t in Object(e))
            }

            function Qt(t) {
                return t == t && !ie(t)
            }

            function Rt(e, n) {
                return function(t) {
                    return null != t && (t[e] === n && (void 0 !== n || e in Object(t)))
                }
            }(pt && Jt(new pt(new ArrayBuffer(1))) != S || vt && Jt(new vt) != M || gt && Jt(gt.resolve()) != c || yt && Jt(new yt) != A || _t && Jt(new _t) != f) && (Jt = function(t) {
                var e = it.call(t),
                    n = e == D ? t.constructor : void 0,
                    r = n ? Kt(n) : void 0;
                if (r) switch (r) {
                    case bt:
                        return S;
                    case wt:
                        return M;
                    case jt:
                        return c;
                    case Tt:
                        return A;
                    case Mt:
                        return f
                }
                return e
            });
            var Gt = te(function(t) {
                var e;
                t = null == (e = t) ? "" : function(t) {
                    if ("string" == typeof t) return t;
                    if (fe(t)) return Ct ? Ct.call(t) : "";
                    var e = t + "";
                    return "0" == e && 1 / t == -u ? "-0" : e
                }(e);
                var o = [];
                return h.test(t) && o.push(""), t.replace(p, function(t, e, n, r) {
                    o.push(n ? r.replace(v, "$1") : e || t)
                }), o
            });

            function qt(t) {
                if ("string" == typeof t || fe(t)) return t;
                var e = t + "";
                return "0" == e && 1 / t == -u ? "-0" : e
            }

            function Kt(t) {
                if (null != t) {
                    try {
                        return ut.call(t)
                    } catch (t) {}
                    try {
                        return t + ""
                    } catch (t) {}
                }
                return ""
            }

            function te(o, u) {
                if ("function" != typeof o || u && "function" != typeof u) throw new TypeError(n);
                var a = function() {
                    var t = arguments,
                        e = u ? u.apply(this, t) : t[0],
                        n = a.cache;
                    if (n.has(e)) return n.get(e);
                    var r = o.apply(this, t);
                    return a.cache = n.set(e, r), r
                };
                return a.cache = new(te.Cache || Ot), a
            }

            function ee(t, e) {
                return t === e || t != t && e != e
            }

            function ne(t) {
                return ce(e = t) && oe(e) && at.call(t, "callee") && (!st.call(t, "callee") || it.call(t) == _);
                var e
            }
            te.Cache = Ot;
            var re = Array.isArray;

            function oe(t) {
                return null != t && ae(t.length) && !ue(t)
            }

            function ue(t) {
                var e = ie(t) ? it.call(t) : "";
                return e == a || e == i
            }

            function ae(t) {
                return "number" == typeof t && -1 < t && t % 1 == 0 && t <= o
            }

            function ie(t) {
                var e = typeof t;
                return !!t && ("object" == e || "function" == e)
            }

            function ce(t) {
                return !!t && "object" == typeof t
            }

            function fe(t) {
                return "symbol" == typeof t || ce(t) && it.call(t) == O
            }
            var le, se = Z ? (le = Z, function(t) {
                return le(t)
            }) : function(t) {
                return ce(t) && ae(t.length) && !!H[it.call(t)]
            };

            function he(t) {
                return oe(t) ? Yt(t) : $t(t)
            }

            function de(t) {
                return t
            }
            t.exports = function(t, e) {
                return t && t.length ? function(t, e, n) {
                    var r = -1,
                        o = P,
                        u = t.length,
                        a = !0,
                        i = [],
                        c = i;
                    if (n) a = !1, o = B;
                    else if (d <= u) {
                        var f = e ? null : Zt(t);
                        if (f) return R(f);
                        a = !1, o = X, c = new Ft
                    } else c = e ? [] : i;
                    t: for (; ++r < u;) {
                        var l = t[r],
                            s = e ? e(l) : l;
                        if (l = n || 0 !== l ? l : 0, a && s == s) {
                            for (var h = c.length; h--;)
                                if (c[h] === s) continue t;
                            e && c.push(s), i.push(l)
                        } else o(c, s, n) || (c !== i && c.push(s), i.push(l))
                    }
                    return i
                }(t, zt(e)) : []
            }
        }),
        Wt = function(s, h) {
            return function(t) {
                var e, n, r = s.drop,
                    o = r.color,
                    //o = s.customColorScale, //modified to show different eventTypes
                    u = r.radius,
                    a = r.date,
                    i = r.onClick,
                    c = r.onMouseOver,
                    f = r.onMouseOut,
                    l = t.selectAll(".drop").data((e = h, n = a, function(t) {
                        return $t(t.data, function(t) {
                            return Math.round(e(n(t)))
                        })
                    }));                   

                l.enter().append("circle").classed("drop", !0).attr("r", u).attr("fill", o).on("click", i).on("mouseover", c).on("mouseout", f).merge(l).attr("cx", function(t) {
                //l.enter().append("rect").classed("drop", !0).attr("height", 5).attr("width", 5).attr("fill", o).on("click", i).on("mouseover", c).on("mouseout", f).merge(l).attr("cx", function(t) {
                    return h(a(t))
                }), l.exit().on("click", null).on("mouseover", null).on("mouseout", null).remove()
            }
        };

    function Zt(t) {
        if (Array.isArray(t)) {
            for (var e = 0, n = Array(t.length); e < t.length; e++) n[e] = t[e];
            return n
        }
        return Array.from(t)
    }
    return function(t) {
        var e = t.d3,
            Y = void 0 === e ? window.d3 : e,
            H = function(t, e) {
                var n = {};
                for (var r in t) 0 <= e.indexOf(r) || Object.prototype.hasOwnProperty.call(t, r) && (n[r] = t[r]);
                return n
            }(t, ["d3"]),
            g = function(t) {
                var n, e = L(H || {}, {
                        locale: zt,
                        metaballs: {
                            blurDeviation: 10,
                            colorMatrix: "1 0 0 0 0  0 1 0 0 0  0 0 1 0 0  0 0 0 50 -10"
                        },
                        bound: {
                            format: (n = Y).timeFormat("%d %B %Y")
                        },
                        axis: {
                            formats: {
                                milliseconds: "%L",
                                seconds: ":%S",
                                minutes: "%I:%M",
                                hours: "%I %p",
                                days: "%a %d",
                                weeks: "%b %d",
                                months: "%B",
                                year: "%Y"
                            }
                        },
                        drops: function(t) {
                            return t.data
                        },
                        drop: {
                            color: null,
                            radius: 5,
                            date: function(t) {
                                return new Date(t)
                            },
                            onClick: function() {},
                            onMouseOver: function() {},
                            onMouseOut: function() {}
                        },
                        label: {
                            padding: 20,
                            text: function(t) {
                                return t.name + " (" + t.data.length + ")"
                            },
                            width: 200
                        },
                        line: {
                            color: function(t, e) {
                                return n.schemeCategory10[e]
                            },
                            height: 40
                        },
                        margin: {
                            top: 20,
                            right: 10,
                            bottom: 20,
                            left: 10
                        },
                        range: {
                            start: new Date((new Date).getTime() - 31536e6),
                            end: new Date
                        },
                        zoom: {
                            onZoomStart: null,
                            onZoom: null,
                            onZoomEnd: null,
                            minimumScale: 0,
                            maximumScale: 1 / 0
                        }
                    }),
                    r = (e.drops, e.zoom),
                    o = e.drop,
                    u = (o.onClick, o.onMouseOut, o.onMouseOver, e.metaballs),
                    a = e.label.width,
                    i = e.line.height,
                    c = e.range,
                    f = c.start,
                    l = c.end,
                    s = e.margin,
                    h = t.node().clientWidth - s.left - s.right,
                    d = Y.scaleTime().domain([f, l]).range([0, h - a]),
                    p = t.selectAll("svg").data(t.data());
                p.exit().remove();
                var v, g, y, _, m, b, w, j, T, M, x, D, C, A, U, O, F, S = p.enter().append("svg").attr("width", h).classed("event-drop-chart", !0);
                r && S.call((v = Y, g = S, _ = d, m = k, b = function() {
                    return Y.event
                }, w = (y = e).label, j = w.width, T = w.padding, M = y.zoom, x = M.onZoomStart, D = M.onZoom, C = M.onZoomEnd, A = M.minimumScale, U = M.maximumScale, (O = v.zoom().scaleExtent([A, U])).on("zoom.start", x).on("zoom.end", C), O.on("zoom", function(t) {
                    var e, n, r, o, u, a, i, c, f = (e = b().transform, o = v, u = (n = j) + (r = T), a = e.x, i = e.y, c = e.k, o.zoomIdentity.translate(-u, 0).translate(a, i).scale(c).translate(n + r, 0)).rescaleX(_);
                    g.call(m(y, f)), D && D(t)
                }), O)), u && S.call((F = e, function(t) {
                    var e = F.metaballs,
                        n = e.blurDeviation,
                        r = e.colorMatrix,
                        o = t.append("defs").append("filter").attr("id", "metaballs");
                    o.append("feGaussianBlur").attr("in", "SourceGraphic").attr("stdDeviation", n).attr("result", "blur"), o.append("feColorMatrix").attr("in", "blur").attr("mode", "matrix").attr("values", r).attr("result", "contrast"), o.append("feBlend").attr("in", "SourceGraphic").attr("in2", "contrast")
                })), S.merge(p).attr("height", function(t) {
                    return (t.length + 1) * i + s.top + s.bottom
                }), S.append("g").classed("viewport", !0).attr("transform", "translate(" + s.left + "," + s.top + ")").call(k(e, d))
            };
        g.scale = function() {
            return g._scale
        }, g.filteredData = function() {
            return g._filteredData
        };
        var k = function(p, v) {
            return function(t) {
                var o, e, r, u, a, n, i, c, h, d, f = p.drop.date,
                    l = v.domain().map(function(t) {
                        return new Date(t)
                    }),
                    s = t.data().map(function(t) {
                        if (!Array.isArray(t)) throw new Error("Selection data is not an array. Are you sure you provided an array of arrays to `data` function?");
                        return t.map(function(t) {
                            if (!t.fullData && (t.fullData = p.drops(t), !t.fullData)) throw new Error("No drops data has been found. It looks by default in the `data` property. You can use the `drops` configuration parameter to tune it.");
                            return t.data = t.fullData.filter(function(t) {
                                return e = f(t), n = l, r = Math.min.apply(Math, Zt(n)), o = Math.max.apply(Math, Zt(n)), new Date(e) >= r && new Date(e) <= o;
                                var e, n, r, o
                            }), t
                        })
                    });
                g._scale = v, g._filteredData = s[0], t.data(s).call((h = p, d = v, function(t) {
                    var e = h.metaballs,
                        n = h.label,
                        r = n.text,
                        o = n.padding,
                        u = n.width,
                        a = h.line,
                        i = a.color,
                        c = a.height,
                        f = t.selectAll(".drop-line").data(function(t) {
                            return t
                        }),
                        l = f.enter().append("g").classed("drop-line", !0).attr("fill", i).attr("transform", function(t, e) {
                            return "translate(0, " + e * c + ")"
                        });
                    l.append("line").classed("line-separator", !0).attr("x1", u).attr("x2", "100%").attr("y1", function() {
                        return c
                    }).attr("y2", function() {
                        return c
                    });
                    var s = l.append("g").classed("drops", !0).attr("transform", function() {
                        return "translate(" + u + ", " + c / 2 + ")"
                    }).call(Wt(h, d));
                    s.append("rect").attr("x", 0).attr("y", -h.line.height / 2).attr("width", 1).attr("height", h.line.height).attr("fill", "transparent"), e && s.style("filter", "url(#metaballs)"), l.append("text").attr("x", u - o).attr("y", c / 2).attr("dy", "0.25em").attr("text-anchor", "end").text(r), f.selectAll("text").text(r), f.selectAll(".drops").call(Wt(h, d)), f.exit().remove()
                })).call((i = p, c = v, function(t) {
                    var e = i.margin,
                        n = i.bound.format,
                        r = i.label.width,
                        o = i.line.height,
                        u = t.selectAll(".bound").data(function(t) {
                            return t
                        }),
                        a = t.data()[0].length;
                    u.exit().remove(), u.enter().filter(function(t, e) {
                        return !e
                    }).append("g").classed("bound", !0).classed("start", !0).attr("transform", "translate(" + r + ", " + (o * a + e.top) + ")").append("text").text(n(c.domain()[0])), u.enter().filter(function(t, e) {
                        return !e
                    }).append("g").classed("bound", !0).classed("end", !0).attr("transform", "translate(" + r + ", " + (o * a + e.top) + ")").append("text").attr("x", c.range()[1] - e.right).attr("text-anchor", "end").text(n(c.domain()[1])), u.selectAll(".bound.start text").text(n(c.domain()[0])), u.selectAll(".bound.end text").text(n(c.domain()[1]))
                })).call((o = Y, r = v, u = (e = p).label.width, a = e.axis.formats, n = e.locale, o.timeFormatDefaultLocale(n), function(t) {
                    var e = t.selectAll(".axis").data(function(t) {
                        return t
                    });
                    e.exit().remove();
                    var n = o.axisTop(r).tickFormat(function(t) {
                        return e = t, n = a, (r = o).timeSecond(e) < e ? r.timeFormat(n.milliseconds)(e) : r.timeMinute(e) < e ? r.timeFormat(n.seconds)(e) : r.timeHour(e) < e ? r.timeFormat(n.minutes)(e) : r.timeDay(e) < e ? r.timeFormat(n.hours)(e) : r.timeMonth(e) < e ? r.timeWeek(e) < e ? r.timeFormat(n.days)(e) : r.timeFormat(n.weeks)(e) : r.timeYear(e) < e ? r.timeFormat(n.months)(e) : r.timeFormat(n.year)(e);
                        var e, n, r
                    });
                    e.enter().filter(function(t, e) {
                        return !e
                    }).append("g").classed("axis", !0).attr("transform", "translate(" + u + ",0)").call(n), e.call(n)
                }))
            }
        };
        return g.draw = k, g
    }
});
//# sourceMappingURL=index.js.map

### data: data_disc-148_letras-2P-20151-Garanhuns_novo.csv
id; userid; t; component; action; target; objectid; objecttable; courseid; relateduserid; crud
3933006; 1461; 2015-01-29 19:35:40; core; sent; message; ; ; 0; 1265; c
3949448; 1461; 2015-02-07 11:00:46; core; sent; message; ; ; 0; 1265; c
3972990; 1461; 2015-02-16 19:23:31; core; sent; message; ; ; 0; 1265; c
4004494; 1461; 2015-02-20 10:00:42; core; sent; message; ; ; 0; 1265; c
4059377; 1461; 2015-02-22 10:09:21; core; sent; message; ; ; 0; 1265; c
4079304; 1461; 2015-02-23 20:36:54; core; sent; message; ; ; 0; 1265; c
4123653; 1461; 2015-02-26 19:11:29; core; sent; message; ; ; 0; 1265; c
4125160; 1461; 2015-02-26 20:55:50; core; sent; message; ; ; 0; 1265; c
4169610; 1461; 2015-03-02 17:58:26; core; sent; message; ; ; 0; 1265; c
4169623; 1461; 2015-03-02 17:58:47; core; sent; message; ; ; 0; 1265; c
4184178; 1461; 2015-03-03 17:56:36; core; sent; message; ; ; 0; 1265; c
4200771; 1461; 2015-03-04 18:56:42; core; sent; message; ; ; 0; 1265; c
4200866; 1461; 2015-03-04 19:03:28; core; sent; message; ; ; 0; 98; c
4214300; 1461; 2015-03-05 18:51:34; core; sent; message; ; ; 0; 1265; c
4246439; 1461; 2015-03-08 13:19:05; core; sent; message; ; ; 0; 1265; c
4296757; 1461; 2015-03-11 18:54:18; core; sent; message; ; ; 0; 1265; c
4336819; 1461; 2015-03-14 11:59:40; core; sent; message; ; ; 0; 2004; c
4409726; 1461; 2015-03-18 21:03:12; core; sent; message; ; ; 0; 1265; c
4599049; 1461; 2015-03-28 11:50:17; core; sent; message; ; ; 0; 1265; c
3932989; 1461; 2015-01-29 19:31:29; core; loggedin; user; 1461; user; 0; ; r
3933008; 1461; 2015-01-29 19:36:10; core; loggedout; user; 1461; user; 0; ; r
3949438; 1461; 2015-02-07 10:58:37; core; loggedin; user; 1461; user; 0; ; r
3949480; 1461; 2015-02-07 11:17:57; core; loggedout; user; 1461; user; 0; ; r
3972987; 1461; 2015-02-16 19:22:12; core; loggedin; user; 1461; user; 0; ; r
3972993; 1461; 2015-02-16 19:27:07; core; loggedout; user; 1461; user; 0; ; r
4004438; 1461; 2015-02-20 09:57:09; core; loggedin; user; 1461; user; 0; ; r
4004760; 1461; 2015-02-20 10:09:05; core; loggedout; user; 1461; user; 0; ; r
4059369; 1461; 2015-02-22 10:06:51; core; loggedin; user; 1461; user; 0; ; r
4059482; 1461; 2015-02-22 10:30:53; core; loggedout; user; 1461; user; 0; ; r
4079134; 1461; 2015-02-23 20:28:45; core; loggedin; user; 1461; user; 0; ; r
4111330; 1461; 2015-02-25 18:24:01; core; loggedin; user; 1461; user; 0; ; r
4111417; 1461; 2015-02-25 18:26:40; core; loggedout; user; 1461; user; 0; ; r
4123641; 1461; 2015-02-26 19:10:27; core; loggedin; user; 1461; user; 0; ; r
4125163; 1461; 2015-02-26 20:56:05; core; loggedout; user; 1461; user; 0; ; r
4148779; 1461; 2015-02-28 20:44:54; core; loggedin; user; 1461; user; 0; ; r
4154271; 1461; 2015-03-01 18:54:12; core; loggedin; user; 1461; user; 0; ; r
4169587; 1461; 2015-03-02 17:57:35; core; loggedin; user; 1461; user; 0; ; r
4169638; 1461; 2015-03-02 17:59:31; core; loggedout; user; 1461; user; 0; ; r
4174222; 1461; 2015-03-02 20:49:50; core; loggedin; user; 1461; user; 0; ; r
4174463; 1461; 2015-03-02 21:00:33; core; loggedout; user; 1461; user; 0; ; r
4184112; 1461; 2015-03-03 17:54:34; core; loggedin; user; 1461; user; 0; ; r
4187115; 1461; 2015-03-03 20:03:48; core; loggedin; user; 1461; user; 0; ; r
4189535; 1461; 2015-03-03 22:13:05; core; loggedout; user; 1461; user; 0; ; r
4200684; 1461; 2015-03-04 18:49:26; core; loggedin; user; 1461; user; 0; ; r
4201211; 1461; 2015-03-04 19:26:07; core; loggedout; user; 1461; user; 0; ; r
4214216; 1461; 2015-03-05 18:46:28; core; loggedin; user; 1461; user; 0; ; r
4214659; 1461; 2015-03-05 19:15:54; core; loggedout; user; 1461; user; 0; ; r
4246371; 1461; 2015-03-08 13:12:15; core; loggedin; user; 1461; user; 0; ; r
4246564; 1461; 2015-03-08 13:31:22; core; loggedout; user; 1461; user; 0; ; r
4296567; 1461; 2015-03-11 18:43:51; core; loggedin; user; 1461; user; 0; ; r
4297815; 1461; 2015-03-11 19:45:44; core; loggedout; user; 1461; user; 0; ; r
4322868; 1461; 2015-03-13 11:27:34; core; loggedin; user; 1461; user; 0; ; r
4327415; 1461; 2015-03-13 16:54:53; core; loggedin; user; 1461; user; 0; ; r
4327656; 1461; 2015-03-13 17:19:18; core; loggedin; user; 1461; user; 0; ; r
4327660; 1461; 2015-03-13 17:19:36; core; loggedin; user; 1461; user; 0; ; r
4328947; 1461; 2015-03-13 18:53:32; core; loggedin; user; 1461; user; 0; ; r
4331313; 1461; 2015-03-13 20:42:13; core; loggedin; user; 1461; user; 0; ; r
4332169; 1461; 2015-03-13 21:24:01; core; loggedin; user; 1461; user; 0; ; r
4332204; 1461; 2015-03-13 21:27:46; core; loggedout; user; 1461; user; 0; ; r
4336068; 1461; 2015-03-14 10:41:01; core; loggedin; user; 1461; user; 0; ; r
... 57,636 more rows